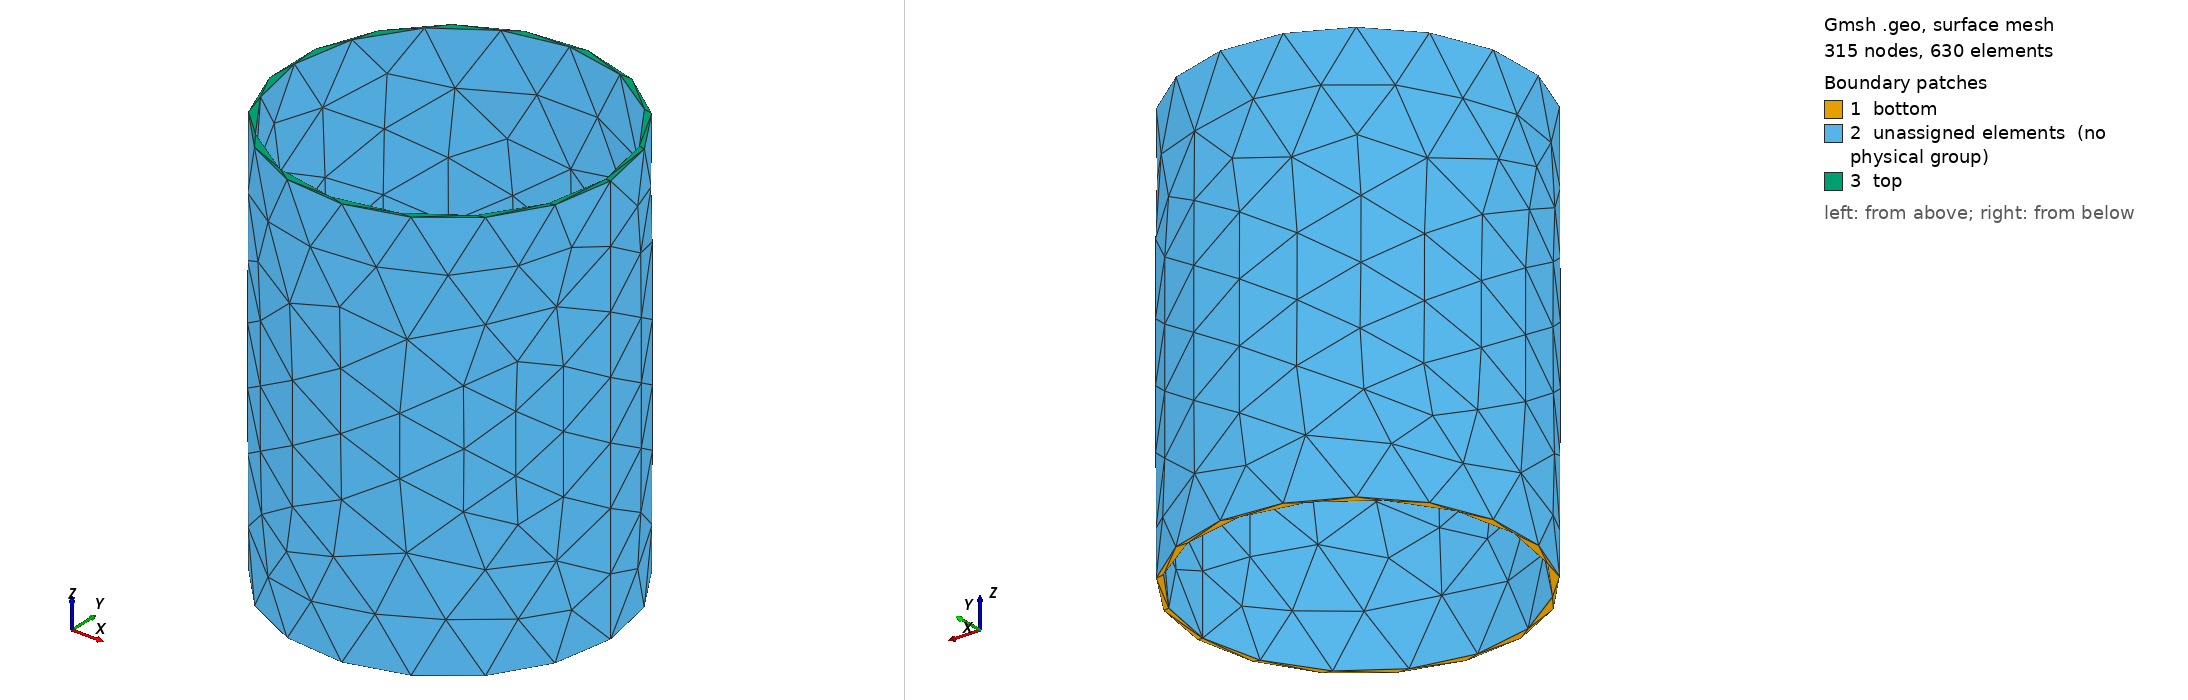

Gmsh geometry script, surface-meshed: 315 nodes, 630 surface elements. Boundary patches (legend numbers): 1 bottom, 2 unassigned elements (no physical group), 3 top. Left view from above one corner, right view from below the opposite corner. Legend entries are the model's physical surfaces; 'unassigned elements' are surfaces in no physical group. The drawing asked Gmsh for element sizes between 1% and 20% of the model's largest extent; the script's own settings can give other sizes.

=== cylinder.geo (drawn) ===
//+
SetFactory("OpenCASCADE");
Circle(1) = {0, 0, 0, 1.5, 0, 2*Pi};
//+
Circle(2) = {0, 0, 0, 1.55, 0, 2*Pi};
//+
Curve Loop(1) = {2};
//+
Curve Loop(2) = {1};
//+
Plane Surface(1) = {1, 2};
//+
Extrude {0, 0, 4.0} {
  Surface{1}; 
}
//+
Physical Volume("volume") = {1};
//+
Physical Surface("bottom") = {1};
//+
Physical Surface("top") = {4};
//+
Physical Curve("bottom_c") = {1, 2};
//+
Physical Curve("top_c") = {4, 6};
//+
Physical Point("bottom_c") = {1, 2};
//+
Physical Point("top_c") = {3, 4};
